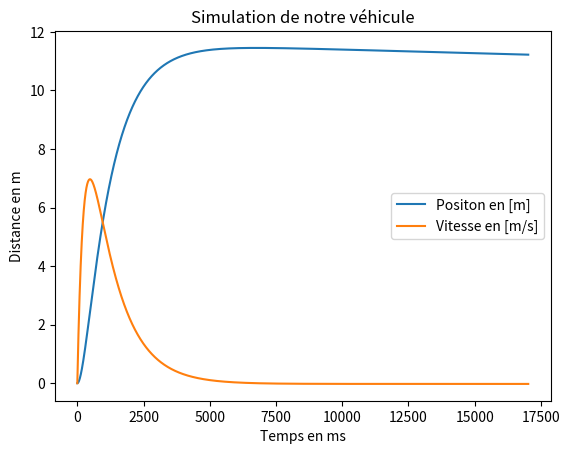

Here is the Python script that generated this plot:
import matplotlib.pyplot as plt
import numpy as np

a = 0.050
b = 0.003 #Largeur du bord
h = 0.004 #Hauteur du bord
L = 0.4 #Longueur
E = 3E9 #Module de young
energie = 5
cst_frot_roul = 0.010
g = 9.81

m = 0.255 #en gramme
cst_frot_mot = 1/2 #Obtenue par mesure

def constante_K(E,b,h,L):
    K = (E*b*pow(h,3))/(12*L)
    return K

def falpha0(energie):
    K = constante_K(E,b,h,L)
    alpha0 = pow(((2*energie)/K), 1/2) #Alpha0 en radiant
    return alpha0

def fforceA(a, alpha):
    K = constante_K(E,b,h,L)
    forceA = K*alpha/a
    return forceA

def fforce_frot_mot(cst_frot_mot, forceA):
    force_frot_mot = forceA * cst_frot_mot
    return force_frot_mot

def fforce_frot_roul(cst_frot_roul,m, g):
    force_frot_roul = m*g*cst_frot_roul
    return force_frot_roul

def fa_angul(a,m,force_frot_mot):
    a_angul = force_frot_mot/(m*a)
    return a_angul

K = constante_K(E, b, h, L)
alpha = falpha0(energie)



loop = True
t = 0.001
v = 0
x = 0
v_t = [0]
x_t = [0]
k= 1
while loop:
    forceA = fforceA(a, alpha)
    force_frot_mot = fforce_frot_mot(cst_frot_mot, forceA)
    force_frot_roul = fforce_frot_roul(cst_frot_roul, m, g)
    force_res = forceA - force_frot_roul - force_frot_mot - v*k
    a_res = force_res / m

    v += a_res*t
    v_t.append(v)
    x += v*t
    x_t.append(x)

    a_angul = fa_angul(a, m, force_frot_mot)
    alpha = alpha - t*a_angul/100

    if alpha <= 0.000001:
        loop = False

loop = True
while loop:

    a = (force_frot_roul + v*k)/m
    v -= a*t
    x += v*t
    v_t.append(v)
    x_t.append(x)

    if v <= 0.000001:
        loop = False

plt.plot(x_t, label="Positon en [m]")
plt.plot(v_t, label="Vitesse en [m/s]")
plt.title("Simulation de notre véhicule")
plt.xlabel("Temps en ms")
plt.ylabel("Distance en m")
plt.legend()
plt.show()
